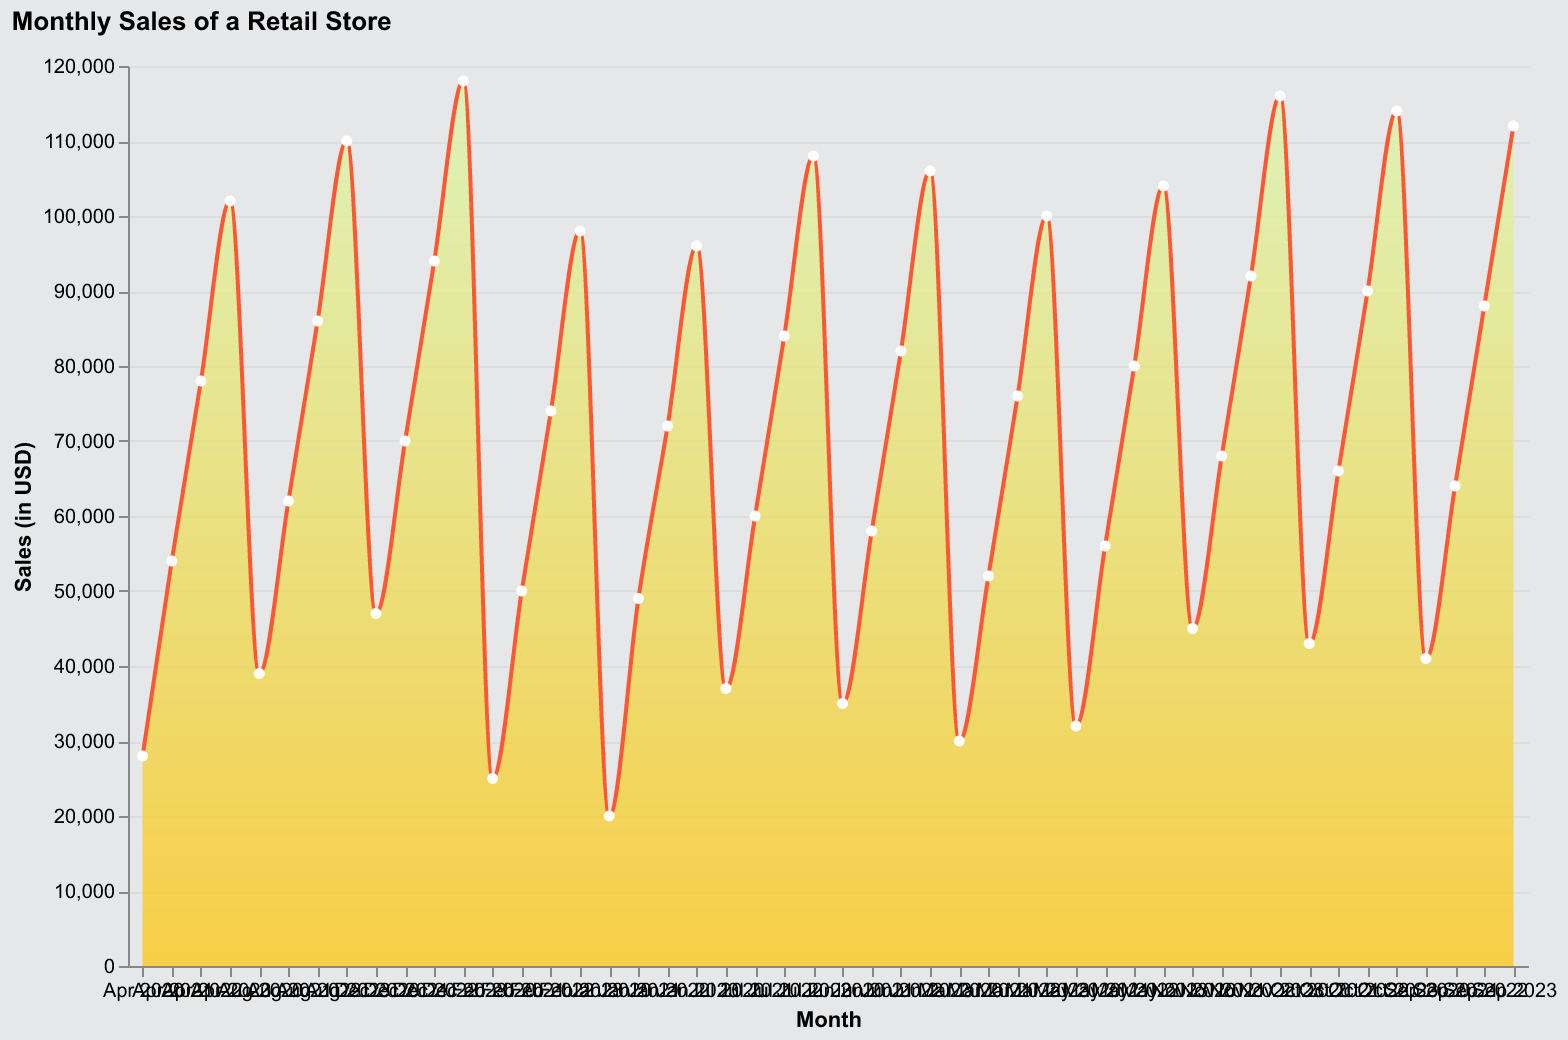

The file beside this chart, header and first rows:
Month, Sales
Jan 2020, 20000
Feb 2020, 25000
Mar 2020, 30000
Apr 2020, 28000
May 2020, 32000
Jun 2020, 35000
Jul 2020, 37000
Aug 2020, 39000
Sep 2020, 41000
Oct 2020, 43000
Nov 2020, 45000
Dec 2020, 47000
Jan 2021, 49000
Feb 2021, 50000
Mar 2021, 52000
Apr 2021, 54000
May 2021, 56000
Jun 2021, 58000
Jul 2021, 60000
Aug 2021, 62000
Sep 2021, 64000
Oct 2021, 66000
Nov 2021, 68000
Dec 2021, 70000
Jan 2022, 72000
Feb 2022, 74000
Mar 2022, 76000
Apr 2022, 78000
May 2022, 80000
Jun 2022, 82000
Jul 2022, 84000
Aug 2022, 86000
Sep 2022, 88000
Oct 2022, 90000
Nov 2022, 92000
Dec 2022, 94000
Jan 2023, 96000
Feb 2023, 98000
Mar 2023, 100000
Apr 2023, 102000
May 2023, 104000
Jun 2023, 106000
Jul 2023, 108000
Aug 2023, 110000
Sep 2023, 112000
Oct 2023, 114000
Nov 2023, 116000
Dec 2023, 118000
